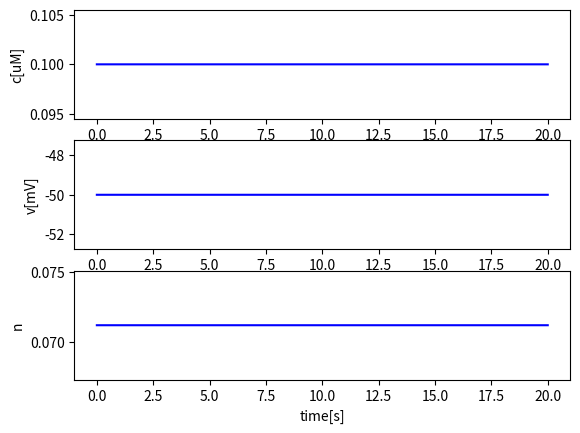

Write the Python code that produced this figure.
#!/usr/bin/env python
# -*- coding: utf-8 -*-

import numpy as np
import matplotlib.pyplot as plt
from scipy.integrate import odeint

class YochumCell:
    '''Following Yochum 2016'''
    def __init__(self, T = 20, dt = 0.001):
        # General parameters
        self.c_m = 1e-3 # [mF/cm^2]
        self.R = 8.314 # [J/K/mol]
        self.F = 96.487 # [kC/mol]
        self.Temp = 295 # [K]
 
        # Calcium current parameters
        self.g_ca = 0.02694061 # [mS/cm^2]
        self.v_ca = -20.07451779 # [mV]
        self.r_ca = 5.97139101 # [mV]
        self.j_back = 0.02397327 # [uA/cm^2]
        self.co = 3000 # [uM]

        # Potassium current parameters
        self.g_k = 0.064 # [mS/cm^2]
        self.e_k = -83 # [mV]
        self.g_kca = 0.08 # [mS/cm^2]
        self.kai = 10 # [uM]

        # Leak parameters
        self.g_l = 0.0055 # [mS/cm^2]
        self.e_l = -20 # [mV]

        # Calcium dynamics parameters
        self.k_ca = 10 # [s-1]
        self.f_c = 0.4
        self.alpha = 40 # [uM*cm^2/uC]

        # Initial values
        self.c0 = 0.1
        self.v0 = - 50
        self.n0 = 0.079257

        # Time
        self.T = T
        self.dt = dt
        self.time = np.linspace(0, T, int(T/dt))

    '''Calcium terms'''
    def i_ca(self, v, c):
        # Calcium current (L-type, T-type and background)

        e_ca = self.R * self.Temp / (2 * self.F) * np.log(self.co / c)

        return self.g_ca * 1 / (1 + np.exp((self.v_ca - v)/self.r_ca)) * (v - e_ca) + self.j_back

    '''Voltage-gated Potassium terms'''
    def i_k(self, v, n):
        # Voltage-gated potassium current
        return self.g_k * n * (v - self.e_k)

    def n_inf(self, v):
        return 1 / (1 + np.exp((4.2-v)/21.1))

    def tau_n(self, v):
        return 0.02375 * np.exp(-v/72.15)

    '''CaK terms'''
    def i_kca(self, v, c):
        return self.g_kca * c**2 / (c**2 + self.kai**2) * (v - self.e_k)

    '''Leak channel'''
    def i_l(self, v):

        e_l = self.v0 - (- self.i_ca(self.v0, self.c0) \
             - self.i_k(self.v0, self.n0) - self.i_kca(self.v0, self.c0)) / self.g_l

        return self.g_l * (v - e_l)

    '''Stimulation'''
    def i_stim(self, t):
        if 1 <= t < 1.4:
            return 0 # 0.1175
        else:
            return 0

    '''Numerical terms'''
    def rhs(self, y, t):

        c, v, n = y

        dcdt = self.f_c * (-self.alpha*self.i_ca(v, c) - self.k_ca * c)
        dvdt = 1/self.c_m * (self.i_stim(t) - self.i_ca(v, c) - self.i_k(v, n) - self.i_kca(v, c) - self.i_l(v))
        dndt = (self.n_inf(v) - n) / self.tau_n(v)

        return [dcdt, dvdt, dndt]

    def step(self):
        
        self.n0 = self.n_inf(self.v0)
        self.k_ca = -self.alpha*self.i_ca(self.v0, self.c0) / self.c0

        y0 = [self.c0, self.v0, self.n0]
        sol = odeint(self.rhs, y0, self.time, hmax = 0.005)
        return sol

    '''Visualize results'''
    def plot(self, a, tmin=0, tmax=20, xlabel = 'time[s]', ylabel = None, color = 'b'):
        plt.plot(self.time[int(tmin/self.dt):int(tmax/self.dt)], a[int(tmin/self.dt):int(tmax/self.dt)], color)
        if xlabel:  plt.xlabel(xlabel)
        if ylabel:  plt.ylabel(ylabel)

if __name__ == '__main__':
    model = YochumCell(20)
    sol = model.step()
    c = sol[:, 0]
    v = sol[:, 1]
    n = sol[:, 2]

    plt.figure()
    plt.subplot(311)
    model.plot(c, ylabel='c[uM]')
    plt.subplot(312)
    model.plot(v, ylabel='v[mV]')
    plt.subplot(313)
    model.plot(n, ylabel='n')
    plt.show()

    